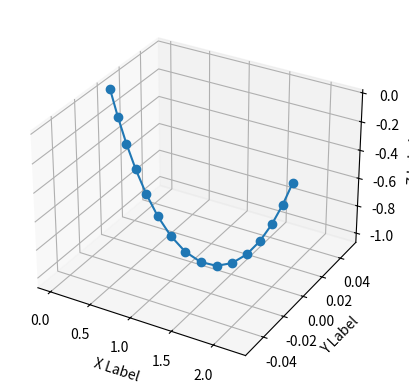

Here is the Python script that generated this plot:
#!/usr/bin/env python
from math import sinh

import matplotlib.pyplot as plt
import numpy as np
import scipy.optimize as opt

def catenary(x, C):
    y = (1.0 / C) * (np.cosh(C * x) - 1.0)
    return (y)


def ma_fonction(xC, L, DH, dxAB):
    y = xC * xC * (L * L - DH * DH) - 2.0 * (-1.0 + np.cosh(xC * dxAB))
    return (y)


def func(a, L, DH, dxAB):
    return pow(L, 2) - pow(DH, 2) \
        - pow(2 * a * sinh(dxAB / (2 * a)), 2)

def ma_derivee(xC, L, DH, dxAB):
    y = 2.0 * xC * (L * L - DH * DH) - 2.0 * dxAB * np.sinh(xC * dxAB)
    return (y)


def ma_double_derivee(xC, L, DH, dxAB):
    y = 2.0 * (L * L - DH * DH) - 2.0 * dxAB ** 2 * np.cosh(xC * dxAB)
    return (y)


def TraceDroiteVerticale(x1, y1, ma_couleur):
    tab_x = [x1, x1]
    tab_y = [0, y1]
    plt.plot(tab_x, tab_y, color=ma_couleur)


def TraceDroite(x1, x2, a, b, ma_couleur):
    tab_x = np.linspace(x1, x2, 100)
    tab_y = a * tab_x + b
    plt.plot(tab_x, tab_y, color=ma_couleur)


def TraceTangeante(x1, x2, derive_en_x1, y1, ma_couleur):
    a = derive_en_x1
    b = -derive_en_x1 * x1 + y1
    TraceDroite(x1, x2, a, b, ma_couleur)


def TraceFonction(xmax, ymax, L, DH, dxAB):
    print('Trace fonction')
    tab_x = np.linspace(0, xmax, 5000)
    tab_y = ma_fonction(tab_x, L, DH, dxAB)

    plt.figure()
    plt.plot(tab_x, tab_y, color='red')
    plt.ylim(-ymax, ymax)
    plt.grid()


def AfficherTexte(x, n):
    texte = 'x%s=%f' % (str(n), x)
    plt.text(x, 0, texte)


def NewtonsMethod(x, L, DH, dxAB, epsilon=0.000001):
    n = 0
    dif = 2 * epsilon
    while dif > epsilon:
        y = ma_fonction(x, L, DH, dxAB)
        y_prime = ma_derivee(x, L, DH, dxAB)
        xn = x - y / y_prime
        dif = abs(xn - x)

        # TraceDroiteVerticale(x, y, 'green')
        # TraceTangeante(x, xn, y_prime, y, 'green')
        x = xn
        n = n + 1

    return (x, n)


def NewtonsMethodForDeriv(x, L, DH, dxAB, epsilon=0.000001):
    n = 0
    dif = 2 * epsilon
    while dif > epsilon:
        y = ma_derivee(x, L, DH, dxAB)
        y_prime = ma_double_derivee(x, L, DH, dxAB)
        xn = x - y / y_prime
        dif = abs(xn - x)
        x = xn
        n = n + 1

    return (x, n)


def get_catenary_param(DH, dxAB, L):
    # Eq. of catenary : 	y = (1/C)*(cosh(C*x) - 1) with origin at lowest point
    # Newton to get the initial guess
    val = 1 / dxAB * (L ** 2 - DH ** 2) / (dxAB ** 2)
    if val > 1:
        x_init = 2.0 * np.arccosh(1 / dxAB * (L ** 2 - DH ** 2) / (dxAB ** 2))
    else:
        x_init = 2.0

    (x_deriv_zero, niter1) = NewtonsMethodForDeriv(x_init, L, DH, dxAB, eps)
    # print('x_deriv_zero = %f_gamma' % x_deriv_zero)
    x_init = 2.0 * x_deriv_zero

    xmax = 2.0 * x_init
    ymax = 1.5 * np.max([np.abs(ma_fonction(x_deriv_zero, L, DH, dxAB)), np.abs(ma_fonction(x_init, L, DH, dxAB))])
    # TraceFonction(xmax,ymax,L,DH,dxAB)

    # (C, niter2) = NewtonsMethod(x_init, L, DH, dxAB, eps)
    a = opt.brentq(
        func,
        -.01,
        10.,
        args=(L, DH, dxAB)
    )
    C = 1/a
    niter2 = 0

    # [redacted]
    interd = L ** 2 - DH ** 2
    A_eq = -4.0 * (C ** 2) * interd
    B_eq = -4.0 * C * DH * (C * (interd) - 2 * DH) - 8.0 * (L ** 2) * C
    C_eq = (C * interd - 2.0 * DH) ** 2
    H = (-B_eq - np.sqrt(B_eq ** 2 - 4.0 * A_eq * C_eq)) / (2.0 * A_eq)
    # print('H=', H)
    D = 1.0 / C * np.arccosh(C * H + 1.0)
    # return parameter of catenary and nb of iterations
    return C, D, H, niter1 + niter2


# get coord. points of markers along the cable
# inputs : coord. of 1st extremety point A, coord. of 2nd extremity point B, length L of cable, distance d between markers along the cable
# outputs : array of coord of marker points, and number of marker points, 1st and 2nd exty points included.
# N.B.: assumption => the z coordinate is vertical, parallel to gravitation field.
def get_coor_marker_points_ideal_catenary(xA, yA, zA, xB, yB, zB, L, d, d0=0., nmax=None):
    dxAB = np.sqrt((xB - xA) ** 2 + (yB - yA) ** 2)
    DH = zB - zA
    # get parameter of catenary cable
    C, D, H, n = get_catenary_param(DH, dxAB, L)
    # get total number of points
    nbpts = 2 if d0 != 0. else 1
    l = d0
    while l < L:  # to prevent missing point from numerical error
        nbpts += 1
        l += d
    if nmax is not None and nbpts > nmax: nbpts = nmax
    tabcoord = np.zeros((nbpts, 3))
    # curvilinear abscissae
    s = 0.
    for i in range(nbpts - 1):
        # get x,z coord of points in catenary frame, centered at 1st point
        inter = C * s - np.sinh(C * D)
        x = 1.0 / C * np.arcsinh(inter) + D
        z = 1.0 / C * (np.sqrt(1.0 + inter ** 2) - 1.0) - H
        tabcoord[i][0] = xA + x * (xB - xA) / dxAB
        tabcoord[i][1] = yA + x * (yB - yA) / dxAB
        tabcoord[i][2] = zA + z
        s += d0 if i == 0 and d0 != 0. else d

    tabcoord[nbpts - 1] = np.array([xB, yB, zB])

    return tabcoord, C


eps = 0.001
if __name__ == "__main__":
    # -----------------------------------------------------------------------------
    # Programme principal
    # -----------------------------------------------------------------------------

    # x     = float(input("Quelle est la valeur de depart ? : "))

    # parameters to define the catenary
    # cable length
    L = 3.0
    print('Linput =', L)
    # height of catenary with respect to first point A
    fracH_L = 0.35
    H = fracH_L * L
    print('Hinput =', H)
    # DH, differnece of height between attachments points
    fracDH_L = 0.1
    dH = -fracDH_L * L
    print('DHinput =', dH)

    # checks:
    if (H + dH < 0):
        print('H+DH<0, exiting')
        exit()
    if (L < np.abs(dH) or L < (2 * H + dH)):
        print('L<max(|DH|,2H+DH), exiting')
        exit()

    # catenary coefficient
    C = 2 * (2 * H + dH + 2 * L * np.sqrt(H * (H + dH) / (L ** 2 - dH ** 2))) / (L ** 2 - (2 * H + dH) ** 2)

    # coord. of extremity points A and B
    D = 1 / C * np.arccosh(C * H + 1)
    DD = 1 / C * np.arccosh(C * (H + dH) + 1) - D

    xA = -D
    xB = D + DD
    yA = H
    yB = H + dH
    dH = yB - yA
    dxAB = xB - xA
    # print('dxAB=%f_gamma, DH=%f_gamma' %(dxAB,DH))
    # print('L**2-DH**2 = %f_gamma' %(L**2-DH**2))
    # print('1/dxAB*(L**2-DH**2)/(dxAB**2) = %f_gamma' %(1/dxAB*(L**2-DH**2)/(dxAB**2)))

    # OBJECTIVE: determine C with inputs L, DH, and dxAB, which is to be used with coordinates of motion tracking system.
    C_, D, H, n = get_catenary_param(dH, dxAB, L)

    # display results
    print('C=%f n=%d (C input = %f)' % (C_, n, C))
    print('checking:')
    print('ma_fonction(x,L,DH,dxAB) = %f_gamma', ma_fonction(C_, L, dH, dxAB))
    print('ma_fonction(C,L,DH,dxAB) = %f_gamma', ma_fonction(C, L, dH, dxAB))

    # to be done:
    # extract coordinates of all points in initial coord frame, given coord of 2 extremity points, assuming z is vertical
    # inputs: 3D coordinates of 2 extremity points of catenary, length of catenary, and distance between markers
    # outputs: array of 3D coordinates of all points of catenary, separated by d cm.

    xA = 0.0
    yA = 0.0
    zA = 0.0
    xB = xA + dxAB
    yB = 0.0
    zB = dH
    d = 0.2

    #############################################
    tab, n = get_coor_marker_points_ideal_catenary(xA, yA, zA, xB, yB, zB, L, d)
    print(n)
    #############################################

    # check with print and display
    print(tab)
    fig = plt.figure()
    ax = plt.axes(projection='3d')
    xs = tab[:, 0]
    ys = tab[:, 1]
    zs = tab[:, 2]
    ax.plot3D(xs, ys, zs, marker='o')

    ax.set_xlabel('X Label')
    ax.set_ylabel('Y Label')
    ax.set_zlabel('Z Label')

    # check distances...
    nb = np.size(xs)
    ux = xs[nb - 1] - xs[0]
    uy = ys[nb - 1] - ys[0]
    lg_vec = np.sqrt(ux ** 2 + uy ** 2)
    ux = ux / lg_vec
    uy = uy / lg_vec

    # check distances between markers
    for i in range(nb - 1):
        print(np.sqrt((xs[i + 1] - xs[i]) ** 2 + (zs[i + 1] - zs[i]) ** 2))
        # get distance between markers for check
        x_u = ux * (xs[i] - xs[0]) + uy * (ys[i] - ys[0])
        x_u_plus = ux * (xs[i + 1] - xs[0]) + uy * (ys[i + 1] - ys[0])
        dm = 1.0 / C * (np.sinh(C * (x_u_plus - D)) - np.sinh(C * (x_u - D)))
        print('dist=', dm)

    plt.show()
